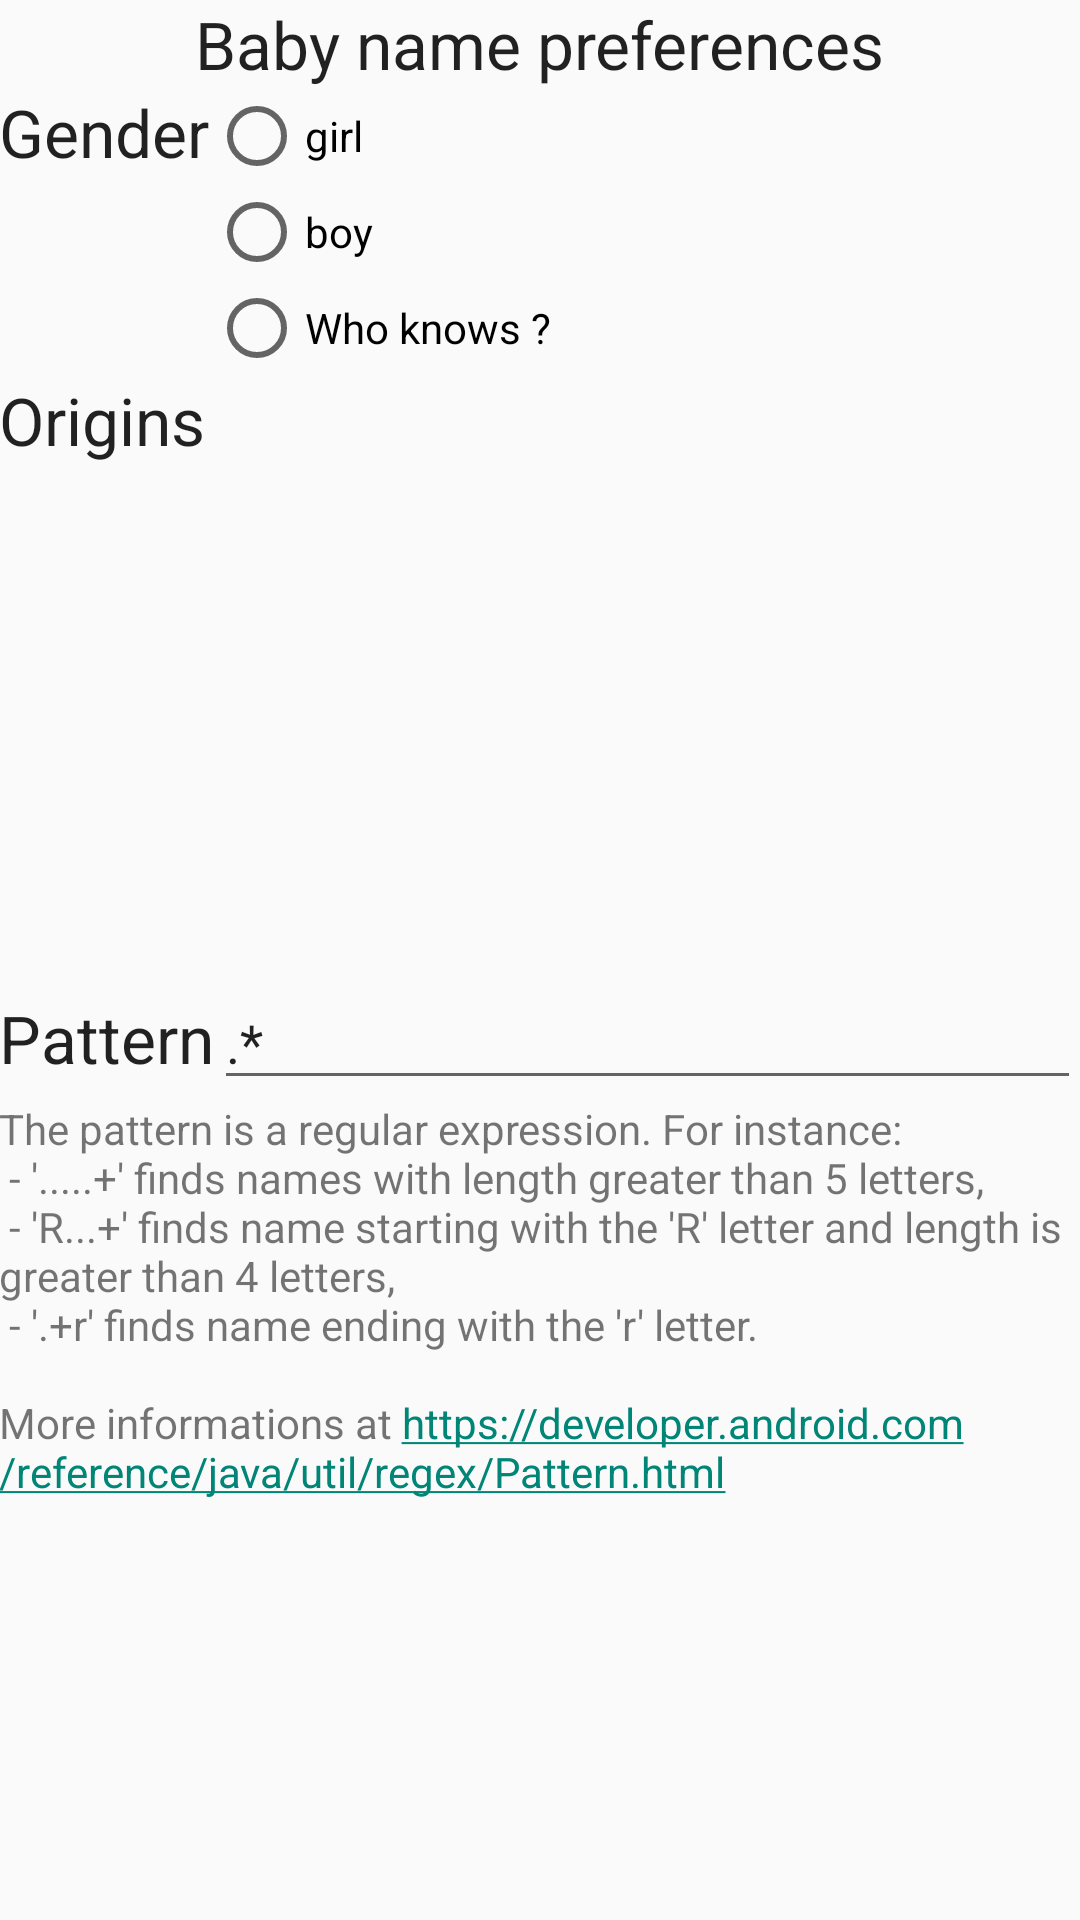

Layout XML and referenced resources for this Android screen:
<!-- AndroidManifest.xml: application theme AppTheme -->
<!-- res/layout/activity_edit.xml -->
<?xml version="1.0" encoding="utf-8"?>
<RelativeLayout
    xmlns:android="http://schemas.android.com/apk/res/android"
    xmlns:tools="http://schemas.android.com/tools"
    android:layout_width="match_parent"
    android:layout_height="match_parent"
    android:paddingLeft="@dimen/activity_horizontal_margin"
    android:paddingRight="@dimen/activity_horizontal_margin"
    android:paddingTop="@dimen/activity_vertical_margin"
    android:paddingBottom="@dimen/activity_vertical_margin"
    tools:context="com.hnit.babyname.EditActivity">

    <TextView
        android:layout_width="wrap_content"
        android:layout_height="wrap_content"
        android:id="@+id/editText2"
        android:layout_alignParentTop="true"
        android:layout_centerHorizontal="true"
        android:text="@string/edit_title"
        android:textAppearance="?android:attr/textAppearanceLarge"
        android:focusableInTouchMode="true"
        android:focusable="true" />

    <LinearLayout
        android:orientation="vertical"
        android:layout_width="match_parent"
        android:layout_height="match_parent"
        android:layout_below="@+id/editText2">

        <LinearLayout
            android:orientation="horizontal"
            android:layout_width="match_parent"
            android:layout_height="wrap_content">

            <TextView
                android:layout_width="wrap_content"
                android:layout_height="wrap_content"
                android:id="@+id/editText3"
                android:text="@string/genre"
                android:layout_alignParentLeft="true"
                android:layout_alignParentStart="true"
                android:layout_below="@+id/editText2"
                android:layout_toStartOf="@+id/editText2"
                android:textAppearance="?android:attr/textAppearanceLarge"
                android:singleLine="true"
                android:elegantTextHeight="false"
                android:ellipsize="none" />

            <RadioGroup
                android:layout_width="match_parent"
                android:layout_height="wrap_content"
                android:layout_alignRight="@+id/boy_radio"
                android:layout_alignEnd="@+id/boy_radio"
                android:layout_toRightOf="@+id/space2"
                android:layout_toEndOf="@+id/space2"
                android:id="@+id/radioGroup"
                android:layout_alignTop="@+id/editText3">

                <RadioButton
                    android:layout_width="wrap_content"
                    android:layout_height="wrap_content"
                    android:text="@string/girl"
                    android:id="@+id/girl_radio"
                    android:checked="false" />

                <RadioButton
                    android:layout_width="wrap_content"
                    android:layout_height="wrap_content"
                    android:text="@string/boy"
                    android:id="@+id/boy_radio"
                    android:checked="false" />

                <RadioButton
                    android:layout_width="wrap_content"
                    android:layout_height="wrap_content"
                    android:text="@string/both"
                    android:id="@+id/both_radio"
                    android:checked="false" />
            </RadioGroup>
        </LinearLayout>

        <LinearLayout
            android:orientation="horizontal"
            android:layout_width="match_parent"
            android:layout_height="200dp">

            <TextView
                android:layout_width="wrap_content"
                android:layout_height="wrap_content"
                android:id="@+id/editText4"
                android:layout_alignParentLeft="true"
                android:layout_alignParentStart="true"
                android:text="@string/origins"
                android:textAppearance="?android:attr/textAppearanceLarge"
                android:singleLine="true"
                android:layout_alignRight="@+id/space2"
                android:layout_alignEnd="@+id/space2"
                android:layout_below="@+id/radioGroup" />

            <ListView
                android:layout_width="wrap_content"
                android:layout_height="match_parent"
                android:id="@+id/origins_list"
                android:choiceMode="multipleChoice"
                android:clickable="false"
                android:layout_toRightOf="@+id/space2"
                android:layout_toEndOf="@+id/space2"
                android:layout_above="@+id/editText5"
                android:layout_below="@+id/radioGroup"
                android:focusable="false" />
        </LinearLayout>

        <LinearLayout
            android:orientation="horizontal"
            android:layout_width="match_parent"
            android:layout_height="wrap_content">

            <TextView
                android:layout_width="wrap_content"
                android:layout_height="wrap_content"
                android:id="@+id/editText5"
                android:text="@string/pattern"
                android:layout_below="@+id/space"
                android:layout_alignParentLeft="true"
                android:layout_alignParentStart="true"
                android:textAppearance="?android:attr/textAppearanceLarge"
                android:singleLine="true"
                android:layout_alignRight="@+id/space2"
                android:layout_alignEnd="@+id/space2" />

            <EditText
                android:layout_width="match_parent"
                android:layout_height="wrap_content"
                android:id="@+id/pattern_text"
                android:layout_alignParentRight="true"
                android:layout_alignParentEnd="true"
                android:text=".*"
                android:layout_below="@+id/origins_list"
                android:layout_toRightOf="@+id/space2"
                android:layout_toEndOf="@+id/space2" />
        </LinearLayout>

        <ScrollView
            android:layout_width="wrap_content"
            android:layout_height="match_parent"
            android:id="@+id/scrollView">

            <TextView
                android:layout_width="wrap_content"
                android:layout_height="wrap_content"
                android:textAppearance="?android:attr/textAppearanceSmall"
                android:text="@string/pattern_help"
                android:id="@+id/textView"
                android:autoLink="web" />
        </ScrollView>
    </LinearLayout>

</RelativeLayout>
<!-- resources referenced by this layout -->
<resources>
  <string name="both">Who knows ?</string>
  <string name="boy">boy</string>
  <string name="edit_title">Baby name preferences</string>
  <string name="genre">Gender</string>
  <string name="girl">girl</string>
  <string name="origins">Origins</string>
  <string name="pattern">Pattern</string>
  <string name="pattern_help">The pattern is a regular expression. For instance: \n - \'.....+\' finds names with length greater than 5 letters, \n - \'R...+\' finds name starting with the \'R\' letter and length is greater than 4 letters, \n - \'.+r\' finds name ending with the \'r\' letter.\n\nMore informations at https://developer.android.com/reference/java/util/regex/Pattern.html</string>
  <style name="AppTheme" parent="Theme.AppCompat.Light">
          <item name="android:fitsSystemWindows">true</item>
          <item name="android:windowTranslucentStatus">true</item>
          <item name="android:windowTranslucentNavigation">true</item>
      </style>
</resources>
